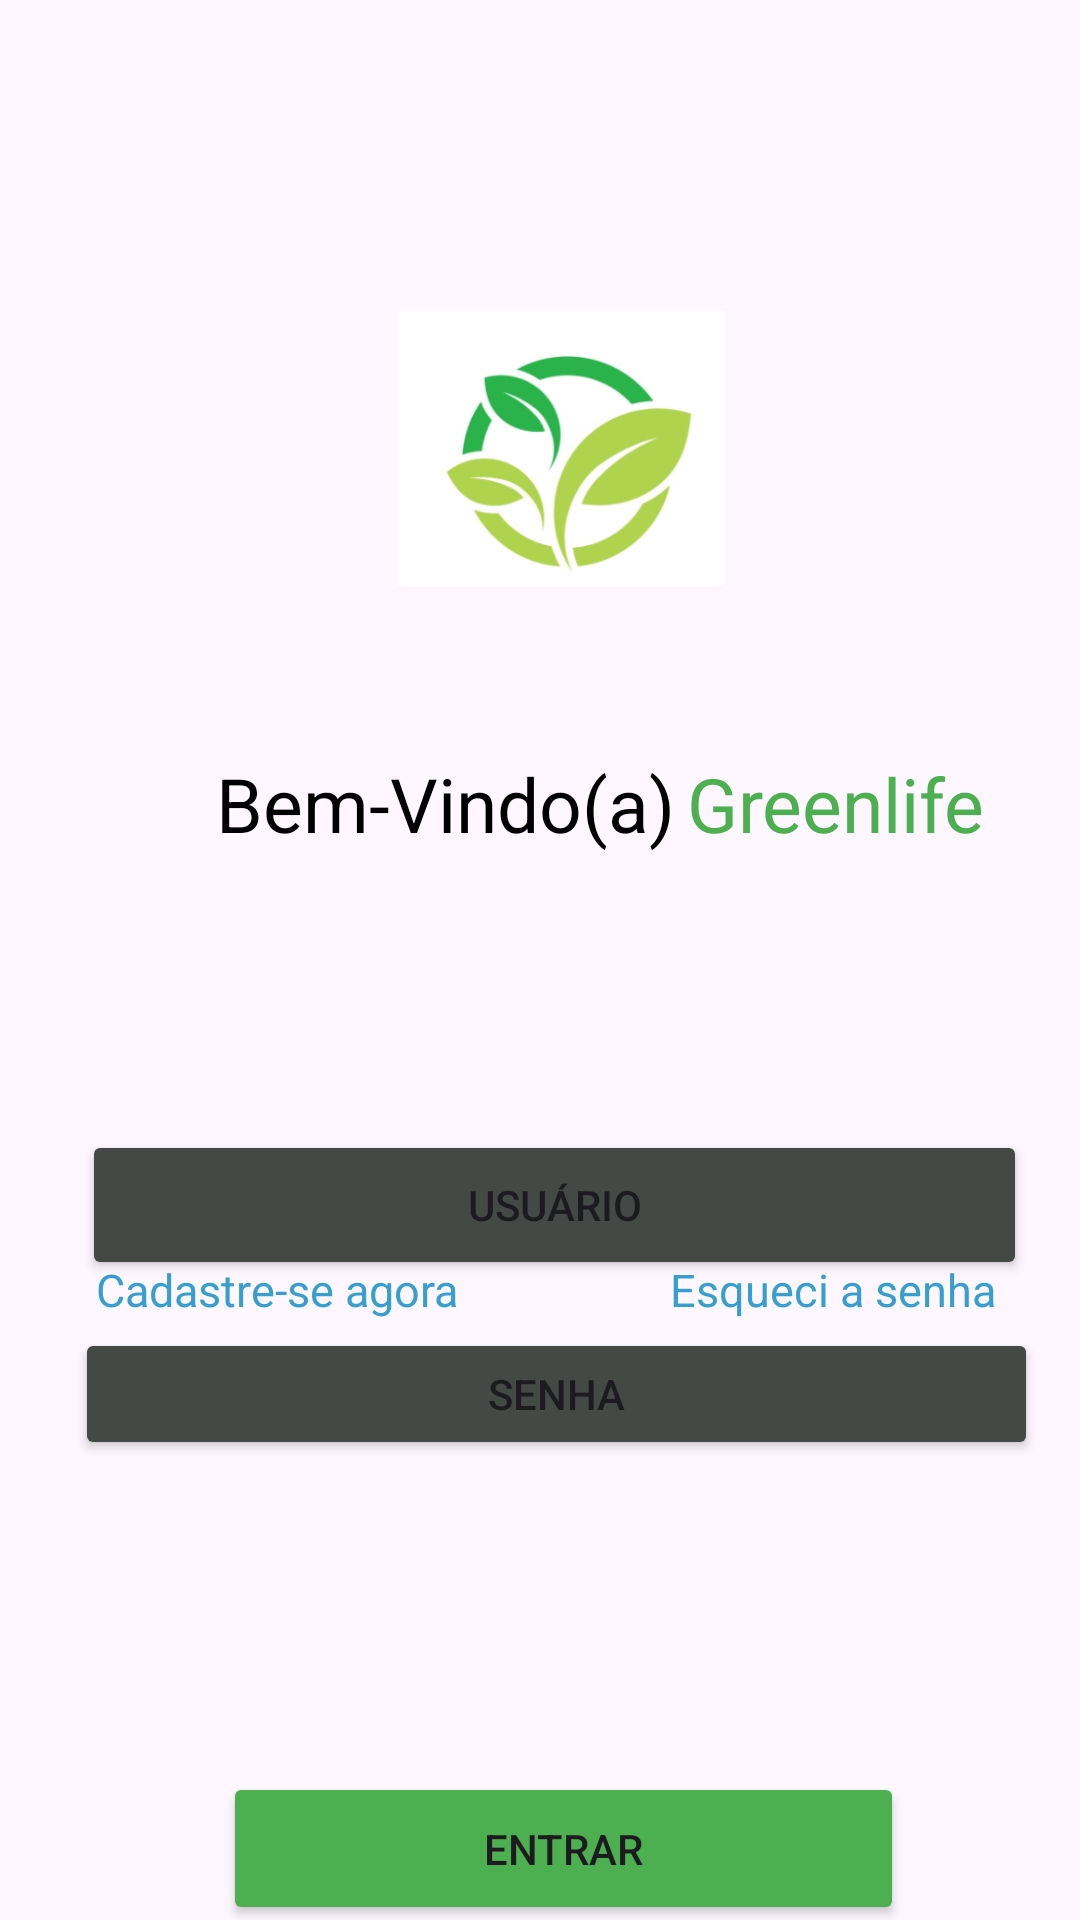

This screen was rendered from an Android layout file. Write that file and the resources it references.
<!-- AndroidManifest.xml: application theme Theme.GreenLife01 -->
<!-- res/layout/activity_main.xml -->
<?xml version="1.0" encoding="utf-8"?>
<androidx.constraintlayout.widget.ConstraintLayout xmlns:android="http://schemas.android.com/apk/res/android"
    xmlns:app="http://schemas.android.com/apk/res-auto"
    xmlns:tools="http://schemas.android.com/tools"
    android:layout_width="match_parent"
    android:layout_height="match_parent"
    tools:context=".MainActivity">

    <ImageView
        android:id="@+id/imageNatureza"
        android:layout_width="109dp"
        android:src="@drawable/logo"
        android:layout_height="107dp"
        android:layout_marginTop="96dp"
        app:layout_constraintEnd_toEndOf="parent"
        app:layout_constraintHorizontal_bias="0.529"
        app:layout_constraintStart_toStartOf="parent"
        app:layout_constraintTop_toTopOf="parent"></ImageView>


    <TextView
        android:id="@+id/textWelcome"
        android:layout_width="wrap_content"
        android:layout_height="wrap_content"
        android:layout_marginStart="72dp"
        android:layout_marginTop="48dp"
        android:text="Bem-Vindo(a)"
        android:textColor="#000000"
        android:textSize="25sp"
        app:layout_constraintStart_toStartOf="parent"
        app:layout_constraintTop_toBottomOf="@id/imageNatureza" />

    <TextView
        android:id="@+id/textGreenlifee"
        android:layout_width="wrap_content"
        android:layout_height="wrap_content"
        android:text="Greenlife"
        android:textColor="#4CAF50"
        android:textSize="25sp"
        app:layout_constraintStart_toEndOf="@id/textWelcome"
        app:layout_constraintTop_toTopOf="@id/textWelcome"
        android:layout_marginStart="4dp"/>

    <Button
        android:id="@+id/btnSenha"
        android:layout_width="315dp"
        android:layout_height="50dp"
        android:layout_marginTop="92dp"
        android:backgroundTint="#444945"
        android:text="Usuário"
        app:layout_constraintEnd_toEndOf="parent"
        app:layout_constraintHorizontal_bias="0.604"
        app:layout_constraintStart_toStartOf="parent"
        app:layout_constraintTop_toBottomOf="@id/textWelcome" />

    <Button
        android:id="@+id/btnUsuario"
        android:layout_width="321dp"
        android:layout_height="44dp"
        android:layout_marginTop="16dp"
        android:backgroundTint="#444945"
        android:text="Senha"
        app:layout_constraintEnd_toEndOf="parent"
        app:layout_constraintHorizontal_bias="0.644"
        app:layout_constraintStart_toStartOf="parent"
        app:layout_constraintTop_toBottomOf="@id/btnSenha" />

    <TextView
        android:id="@+id/textForgotPassword"
        android:layout_width="wrap_content"
        android:layout_height="wrap_content"
        android:layout_marginEnd="28dp"
        android:layout_marginBottom="200dp"
        android:text="Esqueci a senha"
        android:textColor="#369FCF"
        android:textSize="15sp"
        app:layout_constraintBottom_toBottomOf="parent"
        app:layout_constraintEnd_toEndOf="parent" />

    <Button
        android:id="@+id/bt_navigate"
        android:layout_width="227dp"
        android:layout_height="51dp"
        android:layout_marginTop="104dp"
        android:backgroundTint="#4CAF50"
        android:text="Entrar"
        app:layout_constraintEnd_toEndOf="parent"
        app:layout_constraintHorizontal_bias="0.559"
        app:layout_constraintStart_toStartOf="parent"
        app:layout_constraintTop_toBottomOf="@id/btnUsuario" />


    <TextView
        android:id="@+id/textRegister"
        android:layout_width="wrap_content"
        android:layout_height="wrap_content"
        android:layout_marginStart="32dp"
        android:layout_marginBottom="200dp"
        android:text="Cadastre-se agora"
        android:textColor="#369FCF"
        android:textSize="15sp"
        app:layout_constraintBottom_toBottomOf="parent"
        app:layout_constraintStart_toStartOf="parent" />

</androidx.constraintlayout.widget.ConstraintLayout>
<!-- resources referenced by this layout -->
<resources>
  <!-- drawable logo: png bitmap (drawable, 55570 bytes) -->
  <style name="Theme.GreenLife01" parent="Base.Theme.GreenLife01" />
  <style name="Base.Theme.GreenLife01" parent="Theme.Material3.DayNight.NoActionBar">
          
          
      </style>
</resources>
